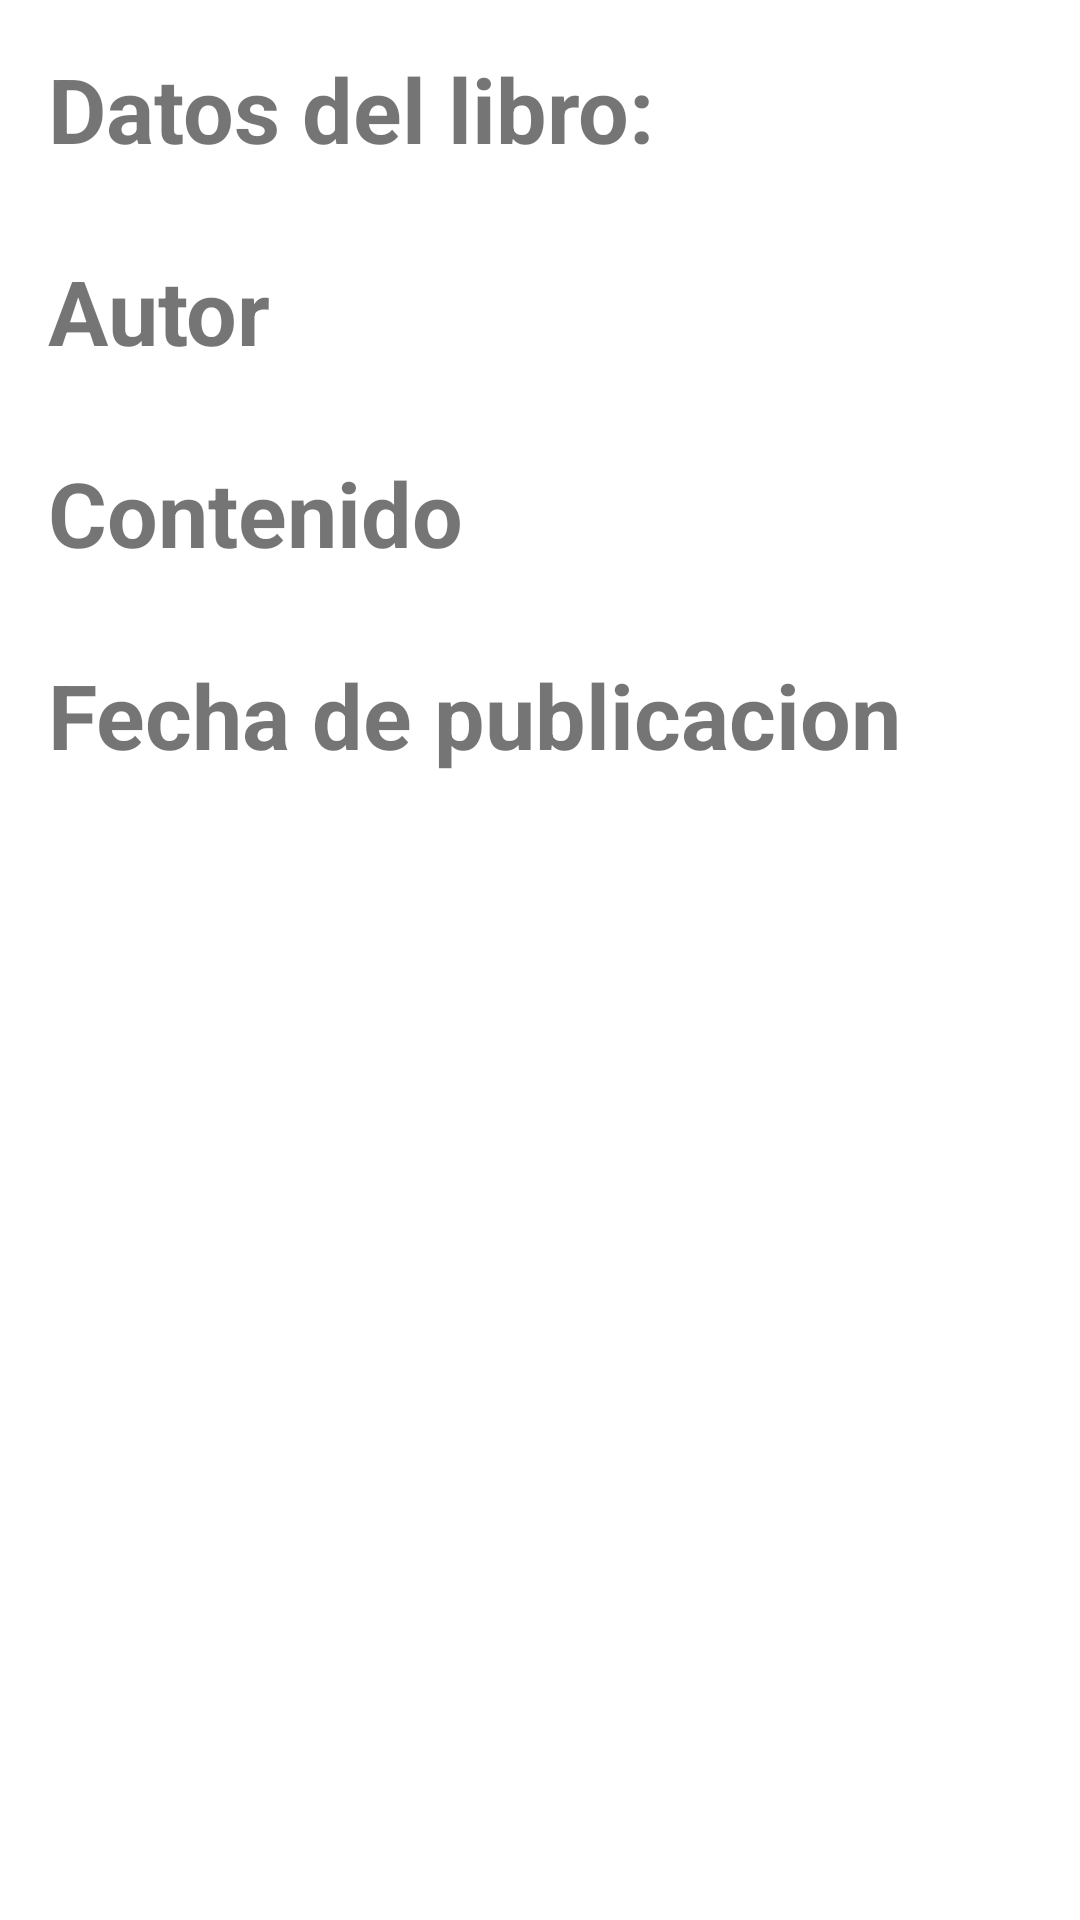

The Android layout XML behind this screen, and the referenced resources:
<!-- AndroidManifest.xml: application theme Theme.ExamenProgramacion -->
<!-- res/layout/activity_detalles_libro.xml -->
<?xml version="1.0" encoding="utf-8"?>
<LinearLayout xmlns:android="http://schemas.android.com/apk/res/android"
    xmlns:app="http://schemas.android.com/apk/res-auto"
    xmlns:tools="http://schemas.android.com/tools"
    android:layout_width="match_parent"
    android:layout_height="match_parent"
    android:orientation="vertical"
    android:padding="16dp"
    tools:context=".DetallesLibro">

    <LinearLayout
        android:layout_width="match_parent"
        android:layout_height="wrap_content"
        android:orientation="vertical">

        <TextView
            android:id="@+id/textView"
            android:layout_width="wrap_content"
            android:layout_height="wrap_content"
            android:textSize="30sp"
            android:textStyle="bold"
            android:text="@string/tvDatos" />

        <TextView
            android:id="@+id/tvTitu"
            android:layout_width="wrap_content"
            android:layout_height="wrap_content"
            android:textSize="20sp"
            />

    </LinearLayout>

    <LinearLayout
        android:layout_width="match_parent"
        android:layout_height="wrap_content"
        android:orientation="vertical">

        <TextView
            android:id="@+id/textView3"
            android:layout_width="wrap_content"
            android:layout_height="wrap_content"
            android:textSize="30sp"
            android:textStyle="bold"
            android:text="@string/autor" />

        <TextView
            android:id="@+id/tvAutor"
            android:layout_width="wrap_content"
            android:layout_height="wrap_content"
            android:textSize="20sp"
            />

    </LinearLayout>

    <LinearLayout
        android:layout_width="match_parent"
        android:layout_height="wrap_content"
        android:orientation="vertical">

        <TextView
            android:id="@+id/textView2"
            android:layout_width="wrap_content"
            android:layout_height="wrap_content"
            android:textSize="30sp"
            android:textStyle="bold"
            android:text="@string/contenido" />

        <TextView
            android:id="@+id/tvConte"
            android:layout_width="wrap_content"
            android:layout_height="wrap_content"
            android:textSize="20sp"
            />

    </LinearLayout>

    <LinearLayout
        android:layout_width="match_parent"
        android:layout_height="wrap_content"
        android:orientation="vertical">

        <TextView
            android:id="@+id/textView5"
            android:layout_width="wrap_content"
            android:layout_height="wrap_content"
            android:textSize="30sp"
            android:textStyle="bold"
            android:text="@string/fecha" />

        <TextView
            android:id="@+id/tvFecha"
            android:layout_width="wrap_content"
            android:layout_height="wrap_content"
            android:textSize="20sp"
            />

    </LinearLayout>

</LinearLayout>
<!-- resources referenced by this layout -->
<resources>
  <string name="autor">Autor</string>
  <string name="contenido">Contenido</string>
  <string name="fecha">Fecha de publicacion</string>
  <string name="tvDatos">Datos del libro:</string>
  <style name="Theme.ExamenProgramacion" parent="Theme.MaterialComponents.DayNight.DarkActionBar">
          
          <item name="colorPrimary">@color/purple_500</item>
          <item name="colorPrimaryVariant">@color/purple_700</item>
          <item name="colorOnPrimary">@color/white</item>
          
          <item name="colorSecondary">@color/teal_200</item>
          <item name="colorSecondaryVariant">@color/teal_700</item>
          <item name="colorOnSecondary">@color/black</item>
          
          <item name="android:statusBarColor" tools:targetApi="l">?attr/colorPrimaryVariant</item>
          
      </style>
  <!-- not gathered from this repository: default colours our renderer supplied (Android Studio template values) -->
  <color name="purple_500">#FF6200EE</color>
  <color name="purple_700">#FF3700B3</color>
  <color name="teal_200">#FF03DAC5</color>
  <color name="teal_700">#FF018786</color>
  <color name="black">#FF000000</color>
  <color name="white">#FFFFFFFF</color>
</resources>
